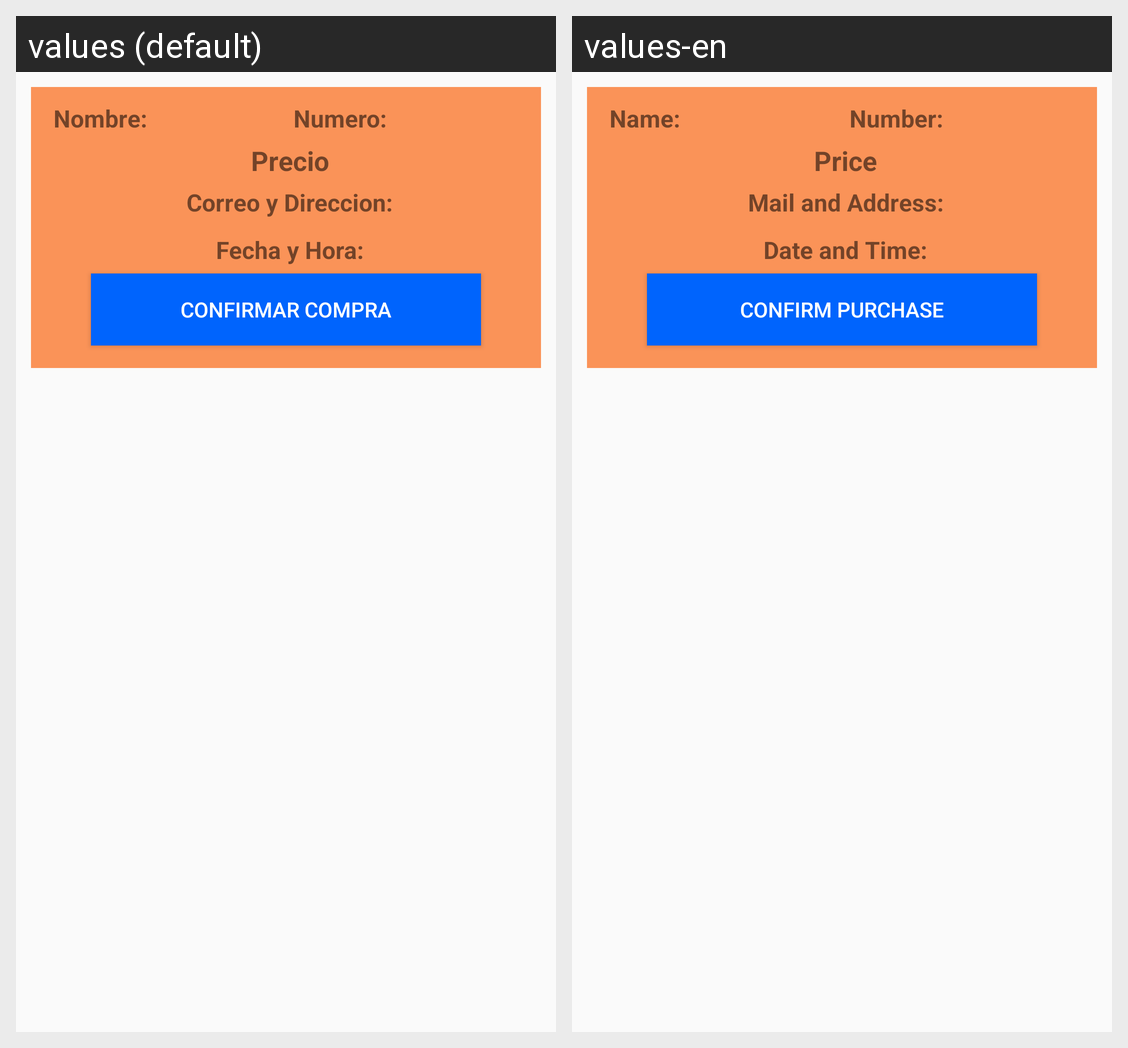

Locale-by-locale string values for the Android screen shown in this grid:
Android screen res/layout/ordenes_layout.xml rendered under 2 locales, left to right: values (default), values-en. Device: Nexus 5 (rendered at 1080×1920; each locale shown at half size, 540×960, under a caption strip naming it); theme Theme.BeFit.
Strings drawn on this screen, with the default value and each locale's value (text and hints the layout hard-codes, and strings that could not be matched under every locale, appear in the picture but are not listed):

nombre
  values: Nombre:
  values-en: Name:

numero
  values: Numero:
  values-en: Number:

precio
  values: Precio
  values-en: Price

correo_y_direccion
  values: Correo y Direccion:
  values-en: Mail and Address:

fecha_y_hora
  values: Fecha y Hora:
  values-en: Date and Time:

confirmar_compra
  values: Confirmar compra
  values-en: Confirm purchase
